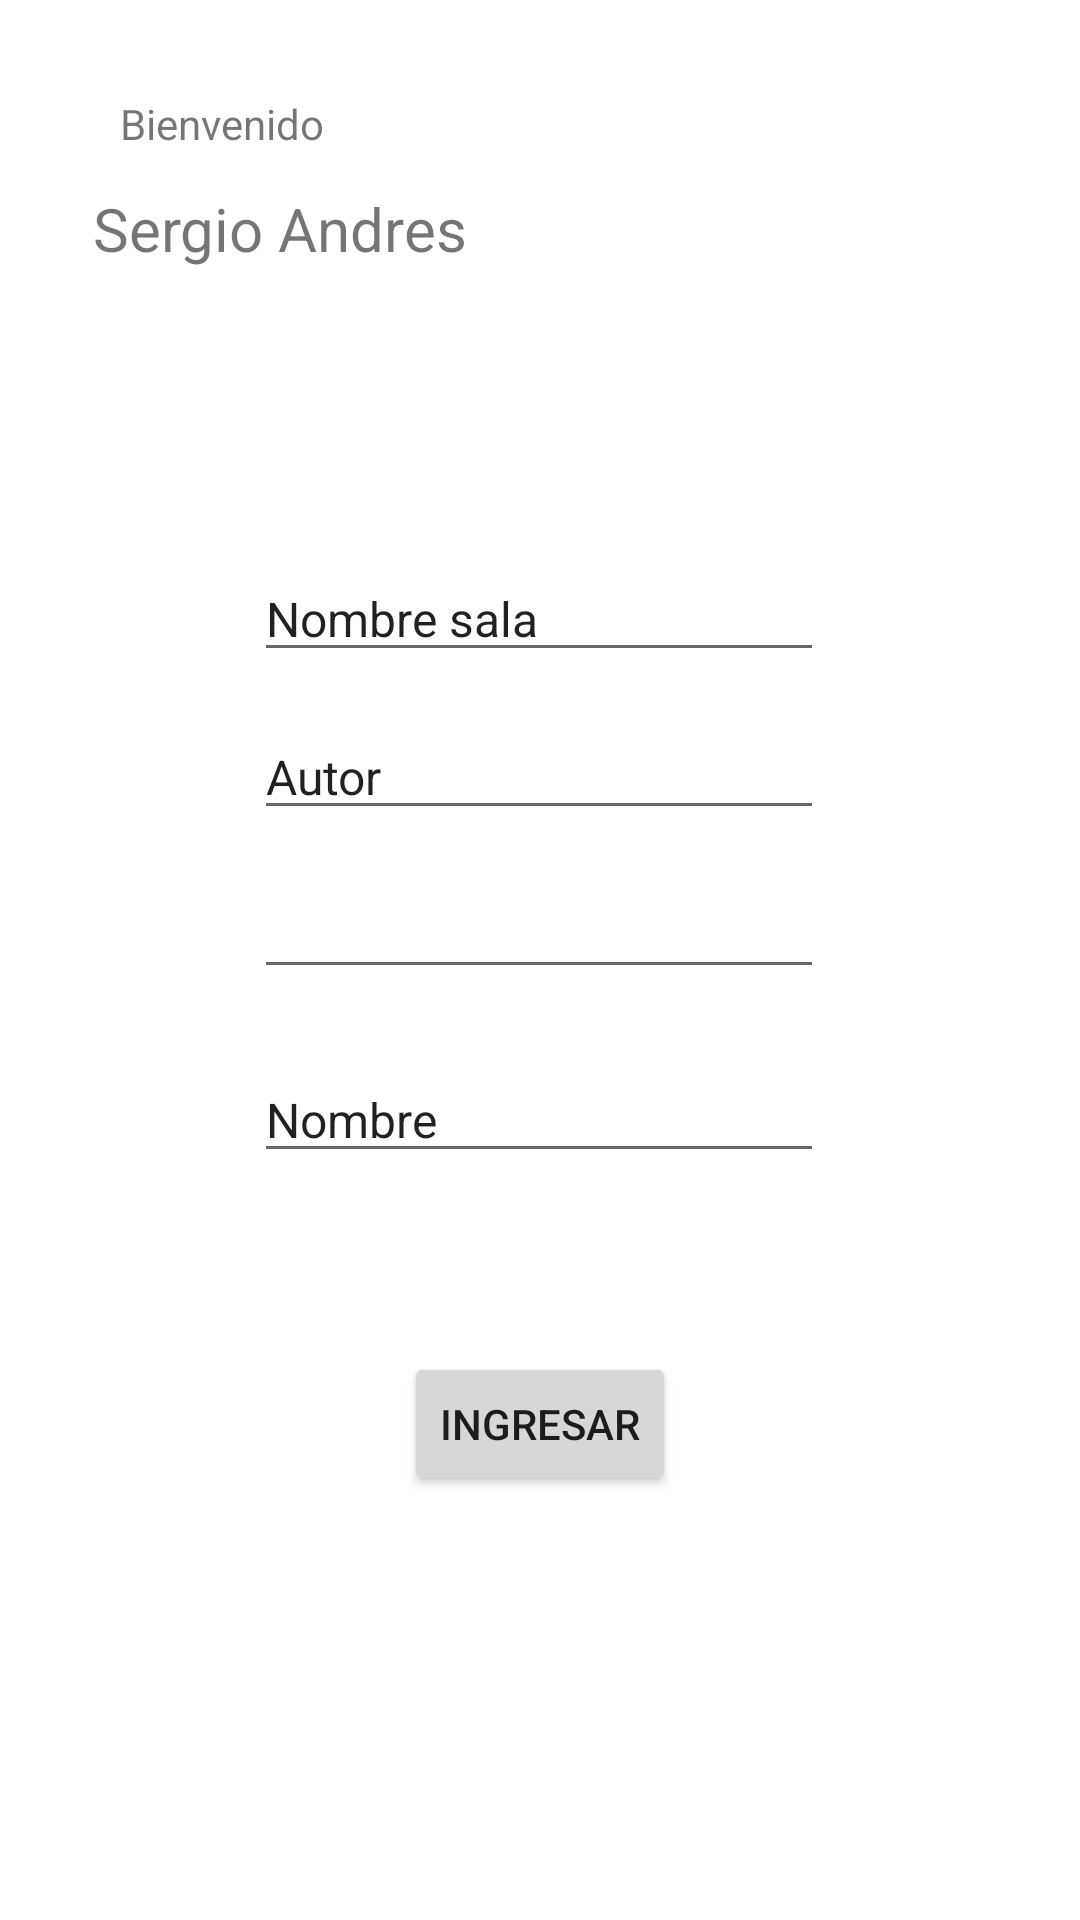

Layout XML and referenced resources for this Android screen:
<!-- AndroidManifest.xml: application theme Theme.Academiabayes -->
<!-- res/layout/salas.xml -->
<?xml version="1.0" encoding="utf-8"?>
<androidx.constraintlayout.widget.ConstraintLayout xmlns:android="http://schemas.android.com/apk/res/android"
    xmlns:app="http://schemas.android.com/apk/res-auto"
    xmlns:tools="http://schemas.android.com/tools"
    android:layout_width="match_parent"
    android:layout_height="match_parent">

    <Button
        android:id="@+id/button13"
        android:layout_width="wrap_content"
        android:layout_height="wrap_content"
        android:text="Ingresar"
        app:layout_constraintBottom_toBottomOf="parent"
        app:layout_constraintEnd_toEndOf="parent"
        app:layout_constraintStart_toStartOf="parent"
        app:layout_constraintTop_toTopOf="parent"
        app:layout_constraintVertical_bias="0.761" />

    <EditText
        android:id="@+id/editTextTextPersonName15"
        android:layout_width="wrap_content"
        android:layout_height="wrap_content"
        android:ems="10"
        android:inputType="textPersonName"
        android:text="Nombre"
        android:textSize="16sp"
        app:layout_constraintBottom_toBottomOf="parent"
        app:layout_constraintEnd_toEndOf="parent"
        app:layout_constraintHorizontal_bias="0.498"
        app:layout_constraintStart_toStartOf="parent"
        app:layout_constraintTop_toTopOf="parent"
        app:layout_constraintVertical_bias="0.586" />

    <EditText
        android:id="@+id/editTextTextPersonName14"
        android:layout_width="wrap_content"
        android:layout_height="wrap_content"
        android:ems="10"
        android:inputType="textPersonName"
        android:textSize="16sp"
        app:layout_constraintBottom_toBottomOf="parent"
        app:layout_constraintEnd_toEndOf="parent"
        app:layout_constraintHorizontal_bias="0.498"
        app:layout_constraintStart_toStartOf="parent"
        app:layout_constraintTop_toTopOf="parent"
        app:layout_constraintVertical_bias="0.484"
        tools:text="Curso" />

    <EditText
        android:id="@+id/editTextTextPersonName13"
        android:layout_width="wrap_content"
        android:layout_height="wrap_content"
        android:ems="10"
        android:inputType="textPersonName"
        android:text="Autor"
        android:textSize="16sp"
        app:layout_constraintBottom_toBottomOf="parent"
        app:layout_constraintEnd_toEndOf="parent"
        app:layout_constraintHorizontal_bias="0.498"
        app:layout_constraintStart_toStartOf="parent"
        app:layout_constraintTop_toTopOf="parent"
        app:layout_constraintVertical_bias="0.396" />

    <EditText
        android:id="@+id/editTextTextPersonName11"
        android:layout_width="wrap_content"
        android:layout_height="wrap_content"
        android:ems="10"
        android:inputType="textPersonName"
        android:text="Nombre sala"
        android:textSize="16sp"
        app:layout_constraintBottom_toBottomOf="parent"
        app:layout_constraintEnd_toEndOf="parent"
        app:layout_constraintHorizontal_bias="0.498"
        app:layout_constraintStart_toStartOf="parent"
        app:layout_constraintTop_toTopOf="parent"
        app:layout_constraintVertical_bias="0.308" />

    <androidx.cardview.widget.CardView
        android:id="@+id/cardView"
        android:layout_width="409dp"
        android:layout_height="wrap_content"
        android:foregroundTint="@color/black"
        tools:layout_editor_absoluteX="1dp"
        tools:layout_editor_absoluteY="158dp" />

    <ImageView
        android:id="@+id/imageView14"
        android:layout_width="80dp"
        android:layout_height="82dp"
        app:layout_constraintBottom_toBottomOf="parent"
        app:layout_constraintEnd_toEndOf="parent"
        app:layout_constraintHorizontal_bias="0.903"
        app:layout_constraintStart_toStartOf="parent"
        app:layout_constraintTop_toTopOf="parent"
        app:layout_constraintVertical_bias="0.026"
        app:srcCompat="@drawable/perfil" />

    <TextView
        android:id="@+id/textView25"
        android:layout_width="wrap_content"
        android:layout_height="wrap_content"
        android:text="Sergio Andres"
        android:textSize="20sp"
        app:layout_constraintBottom_toBottomOf="parent"
        app:layout_constraintEnd_toEndOf="parent"
        app:layout_constraintHorizontal_bias="0.132"
        app:layout_constraintStart_toStartOf="parent"
        app:layout_constraintTop_toTopOf="parent"
        app:layout_constraintVertical_bias="0.102" />

    <TextView
        android:id="@+id/textView32"
        android:layout_width="wrap_content"
        android:layout_height="wrap_content"
        android:text="Bienvenido"
        app:layout_constraintBottom_toBottomOf="parent"
        app:layout_constraintEnd_toEndOf="parent"
        app:layout_constraintHorizontal_bias="0.137"
        app:layout_constraintStart_toStartOf="parent"
        app:layout_constraintTop_toTopOf="parent"
        app:layout_constraintVertical_bias="0.051" />
</androidx.constraintlayout.widget.ConstraintLayout>
<!-- resources referenced by this layout -->
<resources>
  <style name="Theme.Academiabayes" parent="Theme.MaterialComponents.DayNight.DarkActionBar">
          
          <item name="colorPrimary">@color/purple_500</item>
          <item name="colorPrimaryVariant">@color/purple_700</item>
          <item name="colorOnPrimary">@color/white</item>
          
          <item name="colorSecondary">@color/teal_200</item>
          <item name="colorSecondaryVariant">@color/teal_700</item>
          <item name="colorOnSecondary">@color/black</item>
          
          <item name="android:statusBarColor">?attr/colorPrimaryVariant</item>
          
      </style>
  <!-- not gathered from this repository: default colours our renderer supplied (Android Studio template values) -->
  <color name="purple_500">#FF6200EE</color>
  <color name="purple_700">#FF3700B3</color>
  <color name="teal_200">#FF03DAC5</color>
  <color name="teal_700">#FF018786</color>
  <color name="black">#FF000000</color>
  <color name="white">#FFFFFFFF</color>
</resources>
